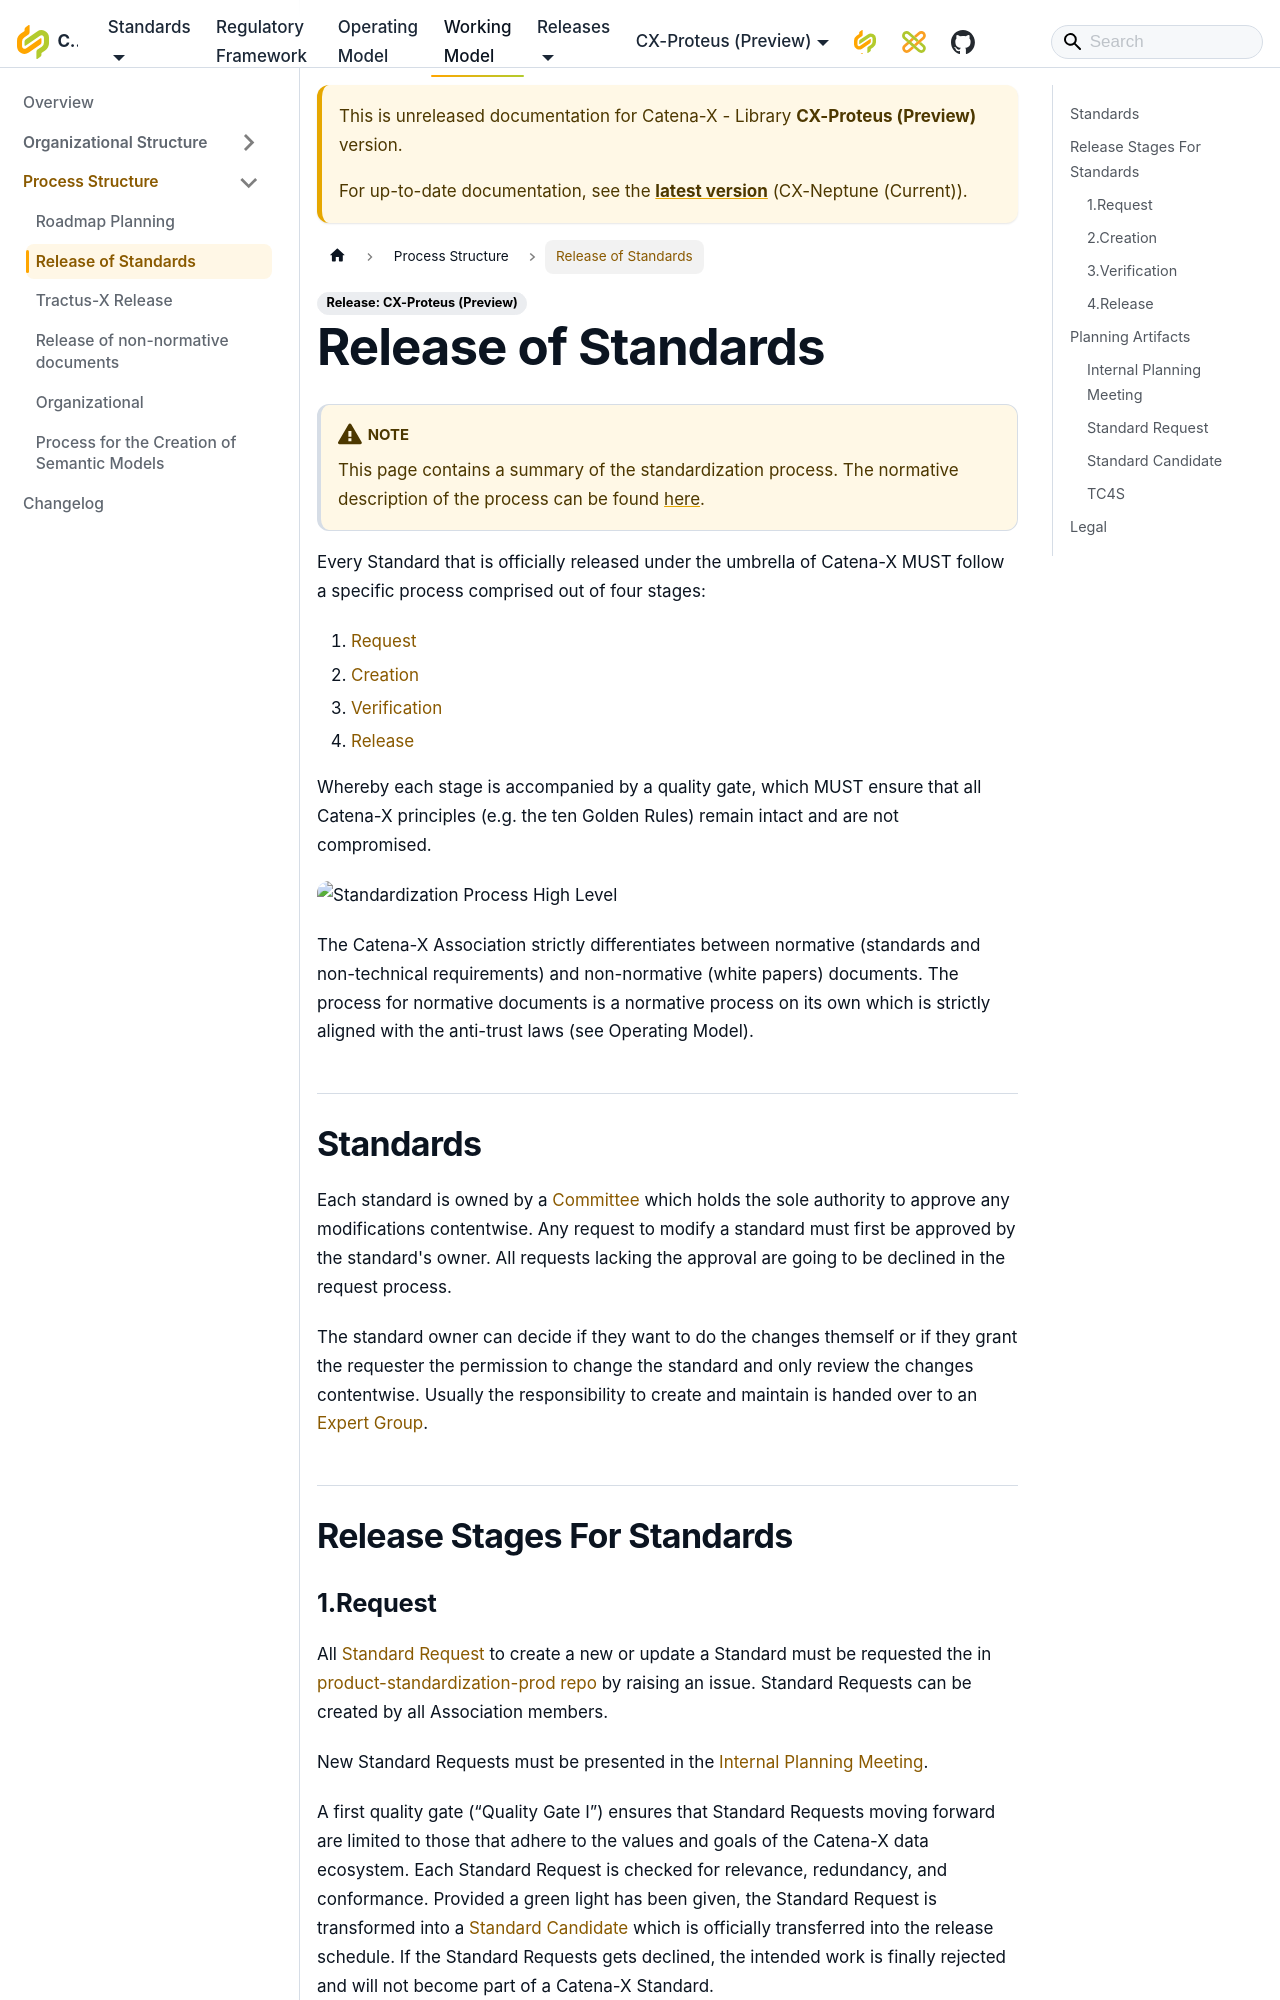

repository: catenax-eV/catenax-ev.github.io · page: docs/next/working-model/process-structure/process-normative-documents.html · generator: docusaurus

---
sidebar_position: 4
title: Release of Standards
---

:::warning[NOTE]
 This page contains a summary of the standardization process. The normative description of the process can be found [here](https://catena-x.net/wp-content/uploads/2026/02/260128_Catena-X_IP-Regulations.pdf).
:::

Every Standard that is officially released under the umbrella of Catena-X MUST follow a specific process comprised out of four stages:

1. [Request](#1request)
2. [Creation](#2creation)
3. [Verification](#3verification)
4. [Release](#4release)

Whereby each stage is accompanied by a quality gate, which MUST ensure that all Catena-X principles (e.g. the ten Golden Rules) remain intact and are not compromised.

![Standardization Process High Level](./assets/process_standardization_high_level.drawio.svg)

The Catena-X Association strictly differentiates between normative (standards and non-technical requirements) and non-normative (white papers) documents. The process for normative documents is a normative process on its own which is strictly aligned with the anti-trust laws (see Operating Model).

## Standards

Each standard is owned by a [Committee](../organizational-structure/committee.md) which holds the sole authority to approve any modifications contentwise. Any request to modify a standard must first be approved by the standard's owner. All requests lacking the approval are going to be declined in the request process.

The standard owner can decide if they want to do the changes themself or if they grant the requester the permission to change the standard and only review the changes contentwise. Usually the responsibility to create and maintain is handed over to an [Expert Group](../organizational-structure/expert-group.md).

## Release Stages For Standards
